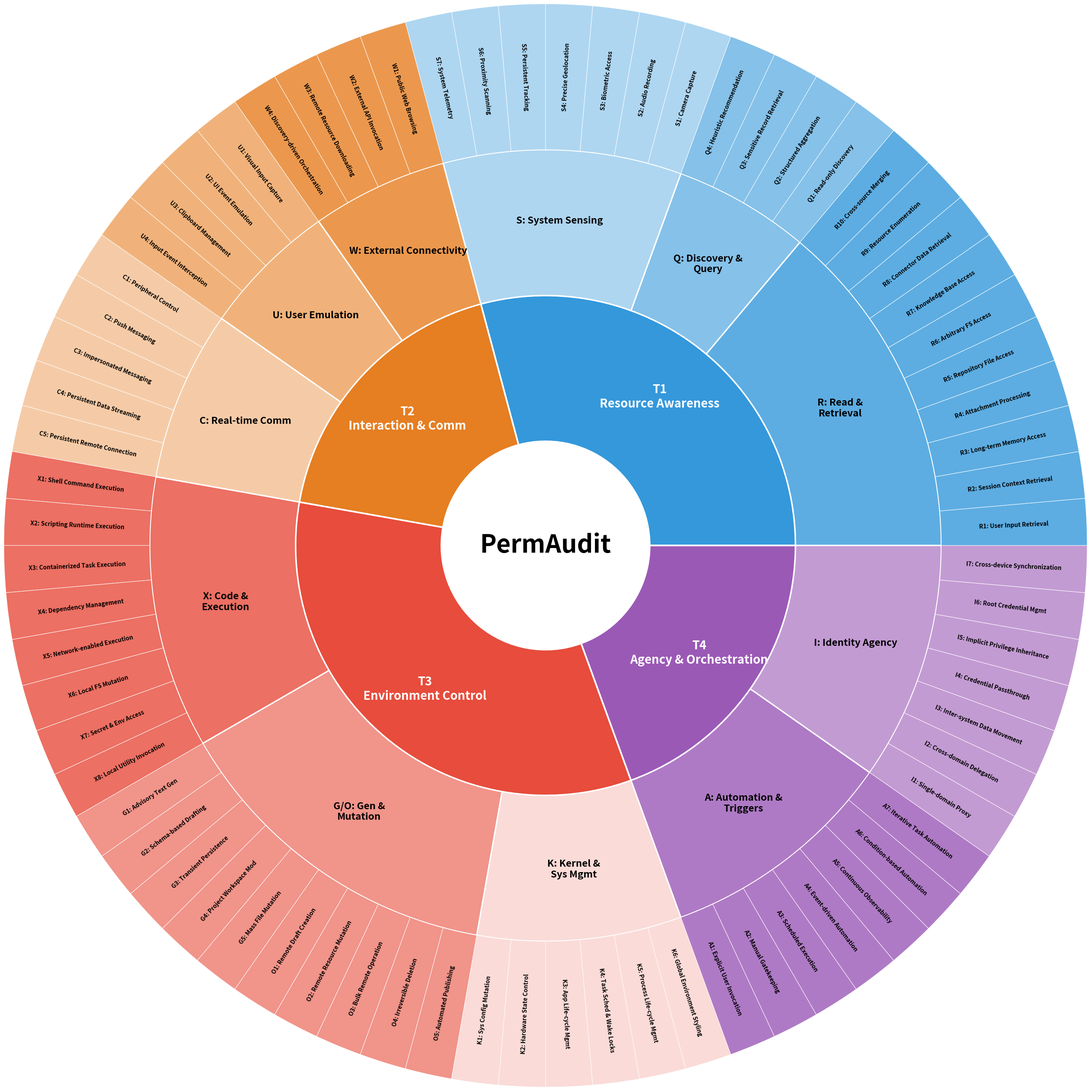

Write the Python code that produced this figure.
import matplotlib.pyplot as plt
import numpy as np

# 确保 PDF 导出时将文本作为路径/字体处理，而不是位图
plt.rcParams['pdf.fonttype'] = 42
plt.rcParams['ps.fonttype'] = 42

# 1. 完整数据配置
data = [
    # Tier 1: Resource Awareness
    ('T1', 'Resource Awareness', 'R', 'Read & Retrieval', 'R1', 'User Input Retrieval'),
    ('T1', 'Resource Awareness', 'R', 'Read & Retrieval', 'R2', 'Session Context Retrieval'),
    ('T1', 'Resource Awareness', 'R', 'Read & Retrieval', 'R3', 'Long-term Memory Access'),
    ('T1', 'Resource Awareness', 'R', 'Read & Retrieval', 'R4', 'Attachment Processing'),
    ('T1', 'Resource Awareness', 'R', 'Read & Retrieval', 'R5', 'Repository File Access'),
    ('T1', 'Resource Awareness', 'R', 'Read & Retrieval', 'R6', 'Arbitrary FS Access'),
    ('T1', 'Resource Awareness', 'R', 'Read & Retrieval', 'R7', 'Knowledge Base Access'),
    ('T1', 'Resource Awareness', 'R', 'Read & Retrieval', 'R8', 'Connector Data Retrieval'),
    ('T1', 'Resource Awareness', 'R', 'Read & Retrieval', 'R9', 'Resource Enumeration'),
    ('T1', 'Resource Awareness', 'R', 'Read & Retrieval', 'R10', 'Cross-source Merging'),
    ('T1', 'Resource Awareness', 'Q', 'Discovery & Query', 'Q1', 'Read-only Discovery'),
    ('T1', 'Resource Awareness', 'Q', 'Discovery & Query', 'Q2', 'Structured Aggregation'),
    ('T1', 'Resource Awareness', 'Q', 'Discovery & Query', 'Q3', 'Sensitive Record Retrieval'),
    ('T1', 'Resource Awareness', 'Q', 'Discovery & Query', 'Q4', 'Heuristic Recommendation'),
    ('T1', 'Resource Awareness', 'S', 'System Sensing', 'S1', 'Camera Capture'),
    ('T1', 'Resource Awareness', 'S', 'System Sensing', 'S2', 'Audio Recording'),
    ('T1', 'Resource Awareness', 'S', 'System Sensing', 'S3', 'Biometric Access'),
    ('T1', 'Resource Awareness', 'S', 'System Sensing', 'S4', 'Precise Geolocation'),
    ('T1', 'Resource Awareness', 'S', 'System Sensing', 'S5', 'Persistent Tracking'),
    ('T1', 'Resource Awareness', 'S', 'System Sensing', 'S6', 'Proximity Scanning'),
    ('T1', 'Resource Awareness', 'S', 'System Sensing', 'S7', 'System Telemetry'),

    # Tier 2: Interaction & Comm
    ('T2', 'Interaction & Comm', 'W', 'External Connectivity', 'W1', 'Public Web Browsing'),
    ('T2', 'Interaction & Comm', 'W', 'External Connectivity', 'W2', 'External API Invocation'),
    ('T2', 'Interaction & Comm', 'W', 'External Connectivity', 'W3', 'Remote Resource Downloading'),
    ('T2', 'Interaction & Comm', 'W', 'External Connectivity', 'W4', 'Discovery-driven Orchestration'),
    ('T2', 'Interaction & Comm', 'U', 'User Emulation', 'U1', 'Visual Input Capture'),
    ('T2', 'Interaction & Comm', 'U', 'User Emulation', 'U2', 'UI Event Emulation'),
    ('T2', 'Interaction & Comm', 'U', 'User Emulation', 'U3', 'Clipboard Management'),
    ('T2', 'Interaction & Comm', 'U', 'User Emulation', 'U4', 'Input Event Interception'),
    ('T2', 'Interaction & Comm', 'C', 'Real-time Comm', 'C1', 'Peripheral Control'),
    ('T2', 'Interaction & Comm', 'C', 'Real-time Comm', 'C2', 'Push Messaging'),
    ('T2', 'Interaction & Comm', 'C', 'Real-time Comm', 'C3', 'Impersonated Messaging'),
    ('T2', 'Interaction & Comm', 'C', 'Real-time Comm', 'C4', 'Persistent Data Streaming'),
    ('T2', 'Interaction & Comm', 'C', 'Real-time Comm', 'C5', 'Persistent Remote Connection'),

    # Tier 3: Environment Control
    ('T3', 'Environment Control', 'X', 'Code & Execution', 'X1', 'Shell Command Execution'),
    ('T3', 'Environment Control', 'X', 'Code & Execution', 'X2', 'Scripting Runtime Execution'),
    ('T3', 'Environment Control', 'X', 'Code & Execution', 'X3', 'Containerized Task Execution'),
    ('T3', 'Environment Control', 'X', 'Code & Execution', 'X4', 'Dependency Management'),
    ('T3', 'Environment Control', 'X', 'Code & Execution', 'X5', 'Network-enabled Execution'),
    ('T3', 'Environment Control', 'X', 'Code & Execution', 'X6', 'Local FS Mutation'),
    ('T3', 'Environment Control', 'X', 'Code & Execution', 'X7', 'Secret & Env Access'),
    ('T3', 'Environment Control', 'X', 'Code & Execution', 'X8', 'Local Utility Invocation'),
    ('T3', 'Environment Control', 'G/O', 'Gen & Mutation', 'G1', 'Advisory Text Gen'),
    ('T3', 'Environment Control', 'G/O', 'Gen & Mutation', 'G2', 'Schema-based Drafting'),
    ('T3', 'Environment Control', 'G/O', 'Gen & Mutation', 'G3', 'Transient Persistence'),
    ('T3', 'Environment Control', 'G/O', 'Gen & Mutation', 'G4', 'Project Workspace Mod'),
    ('T3', 'Environment Control', 'G/O', 'Gen & Mutation', 'G5', 'Mass File Mutation'),
    ('T3', 'Environment Control', 'G/O', 'Gen & Mutation', 'O1', 'Remote Draft Creation'),
    ('T3', 'Environment Control', 'G/O', 'Gen & Mutation', 'O2', 'Remote Resource Mutation'),
    ('T3', 'Environment Control', 'G/O', 'Gen & Mutation', 'O3', 'Bulk Remote Operation'),
    ('T3', 'Environment Control', 'G/O', 'Gen & Mutation', 'O4', 'Irreversible Deletion'),
    ('T3', 'Environment Control', 'G/O', 'Gen & Mutation', 'O5', 'Automated Publishing'),
    ('T3', 'Environment Control', 'K', 'Kernel & Sys Mgmt', 'K1', 'Sys Config Mutation'),
    ('T3', 'Environment Control', 'K', 'Kernel & Sys Mgmt', 'K2', 'Hardware State Control'),
    ('T3', 'Environment Control', 'K', 'Kernel & Sys Mgmt', 'K3', 'App Life-cycle Mgmt'),
    ('T3', 'Environment Control', 'K', 'Kernel & Sys Mgmt', 'K4', 'Task Sched & Wake Locks'),
    ('T3', 'Environment Control', 'K', 'Kernel & Sys Mgmt', 'K5', 'Process Life-cycle Mgmt'),
    ('T3', 'Environment Control', 'K', 'Kernel & Sys Mgmt', 'K6', 'Global Environment Styling'),

    # Tier 4: Agency & Orchestration
    ('T4', 'Agency & Orchestration', 'A', 'Automation & Triggers', 'A1', 'Explicit User Invocation'),
    ('T4', 'Agency & Orchestration', 'A', 'Automation & Triggers', 'A2', 'Manual Gatekeeping'),
    ('T4', 'Agency & Orchestration', 'A', 'Automation & Triggers', 'A3', 'Scheduled Execution'),
    ('T4', 'Agency & Orchestration', 'A', 'Automation & Triggers', 'A4', 'Event-driven Automation'),
    ('T4', 'Agency & Orchestration', 'A', 'Automation & Triggers', 'A5', 'Continuous Observability'),
    ('T4', 'Agency & Orchestration', 'A', 'Automation & Triggers', 'A6', 'Condition-based Automation'),
    ('T4', 'Agency & Orchestration', 'A', 'Automation & Triggers', 'A7', 'Iterative Task Automation'),
    ('T4', 'Agency & Orchestration', 'I', 'Identity Agency', 'I1', 'Single-domain Proxy'),
    ('T4', 'Agency & Orchestration', 'I', 'Identity Agency', 'I2', 'Cross-domain Delegation'),
    ('T4', 'Agency & Orchestration', 'I', 'Identity Agency', 'I3', 'Inter-system Data Movement'),
    ('T4', 'Agency & Orchestration', 'I', 'Identity Agency', 'I4', 'Credential Passthrough'),
    ('T4', 'Agency & Orchestration', 'I', 'Identity Agency', 'I5', 'Implicit Privilege Inheritance'),
    ('T4', 'Agency & Orchestration', 'I', 'Identity Agency', 'I6', 'Root Credential Mgmt'),
    ('T4', 'Agency & Orchestration', 'I', 'Identity Agency', 'I7', 'Cross-device Synchronization'),
]

# 2. 颜色方案
colors_tier = {'T1': '#3498DB', 'T2': '#E67E22', 'T3': '#E74C3C', 'T4': '#9B59B6'}
colors_cat = {
    'R': '#5DADE2', 'Q': '#85C1E9', 'S': '#AED6F1',
    'W': '#EB984E', 'U': '#F0B27A', 'C': '#F5CBA7',
    'X': '#EC7063', 'G/O': '#F1948A', 'K': '#FADBD8',
    'A': '#AF7AC5', 'I': '#C39BD3'
}

# 3. 数据处理
tier_counts = {}
cat_counts = {}
cat_full_names_map = {}
atom_labels = []
atom_colors = []
tiers_order = ['T1', 'T2', 'T3', 'T4']
unique_cats_ordered = []

for t_id, t_name, c_id, c_name, a_id, a_name in data:
    tier_counts[t_id] = tier_counts.get(t_id, 0) + 1
    ckey = f"{t_id}_{c_id}"
    if ckey not in unique_cats_ordered:
        unique_cats_ordered.append(ckey)
    cat_counts[ckey] = cat_counts.get(ckey, 0) + 1
    cat_full_names_map[ckey] = (c_id, c_name)
    atom_labels.append(f"{a_id}: {a_name}")
    atom_colors.append(colors_cat[c_id])

# 4. 绘图执行
fig, ax = plt.subplots(figsize=(28, 28), dpi=300)
size = 0.35

# --- 内环: Tiers ---
tier_vals = [tier_counts[t] for t in tiers_order]
tier_colors_list = [colors_tier[t] for t in tiers_order]
tier_labels_display = [f"{t}\n{data[next(i for i, v in enumerate(data) if v[0] == t)][1]}" for t in tiers_order]

patches_t, _ = ax.pie(tier_vals, radius=1.3 - 2 * size, colors=tier_colors_list,
                      wedgeprops=dict(width=size, edgecolor='w', linewidth=3))

for i, p in enumerate(patches_t):
    ang = (p.theta2 + p.theta1) / 2.
    y = np.sin(np.deg2rad(ang)) * 0.45
    x = np.cos(np.deg2rad(ang)) * 0.45
    ax.text(x, y, tier_labels_display[i], ha='center', va='center', fontsize=22, weight='bold', color='white')

# --- 中环: Categories (ID: Full Name 格式) ---
cat_vals = [cat_counts[k] for k in unique_cats_ordered]
cat_colors_list = [colors_cat[k.split('_')[1]] for k in unique_cats_ordered]
cat_labels_display = [f"{cat_full_names_map[k][0]}: {cat_full_names_map[k][1]}" for k in unique_cats_ordered]

patches_c, _ = ax.pie(cat_vals, radius=1.3 - size, colors=cat_colors_list,
                      wedgeprops=dict(width=size, edgecolor='w', linewidth=2.5))

for i, p in enumerate(patches_c):
    ang = (p.theta2 + p.theta1) / 2.
    y = np.sin(np.deg2rad(ang)) * 0.78
    x = np.cos(np.deg2rad(ang)) * 0.78
    display_name = cat_labels_display[i].replace(' & ', ' &\n').replace('And ', 'And\n')
    ax.text(x, y, display_name, ha='center', va='center', fontsize=18, weight='bold')

# --- 外环: Atoms ---
patches_a, _ = ax.pie([1] * 72, radius=1.3, colors=atom_colors,
                      wedgeprops=dict(width=size, edgecolor='w', linewidth=0.8))

for i, p in enumerate(patches_a):
    ang = (p.theta2 + p.theta1) / 2.
    r_text = 1.3 - size / 2
    y = np.sin(np.deg2rad(ang)) * r_text
    x = np.cos(np.deg2rad(ang)) * r_text

    rotation = ang
    if 90 < ang < 270:
        rotation -= 180

    ax.text(x, y, atom_labels[i], rotation=rotation, ha='center', va='center',
            fontsize=11, weight='semibold', rotation_mode='anchor')

# --- 中心圆 ---
center_circle = plt.Circle((0, 0), 1.3 - 3 * size, color='white', fc='white', zorder=10)
ax.add_artist(center_circle)
ax.text(0, 0, 'PermAudit', ha='center', va='center', fontsize=46, weight='bold', zorder=11)

# plt.title("Supplementary Figure S1: Skill Permission Taxonomy Panorama", fontsize=36, pad=80)
plt.tight_layout()

# 保存 PDF 矢量图
# transparent=True 可以让背景透明，方便放入 PPT 或排版软件
plt.savefig("PermAudit_Framework.pdf",
            format='pdf',
            transparent=True,
            bbox_inches='tight',
            pad_inches=0.1)
